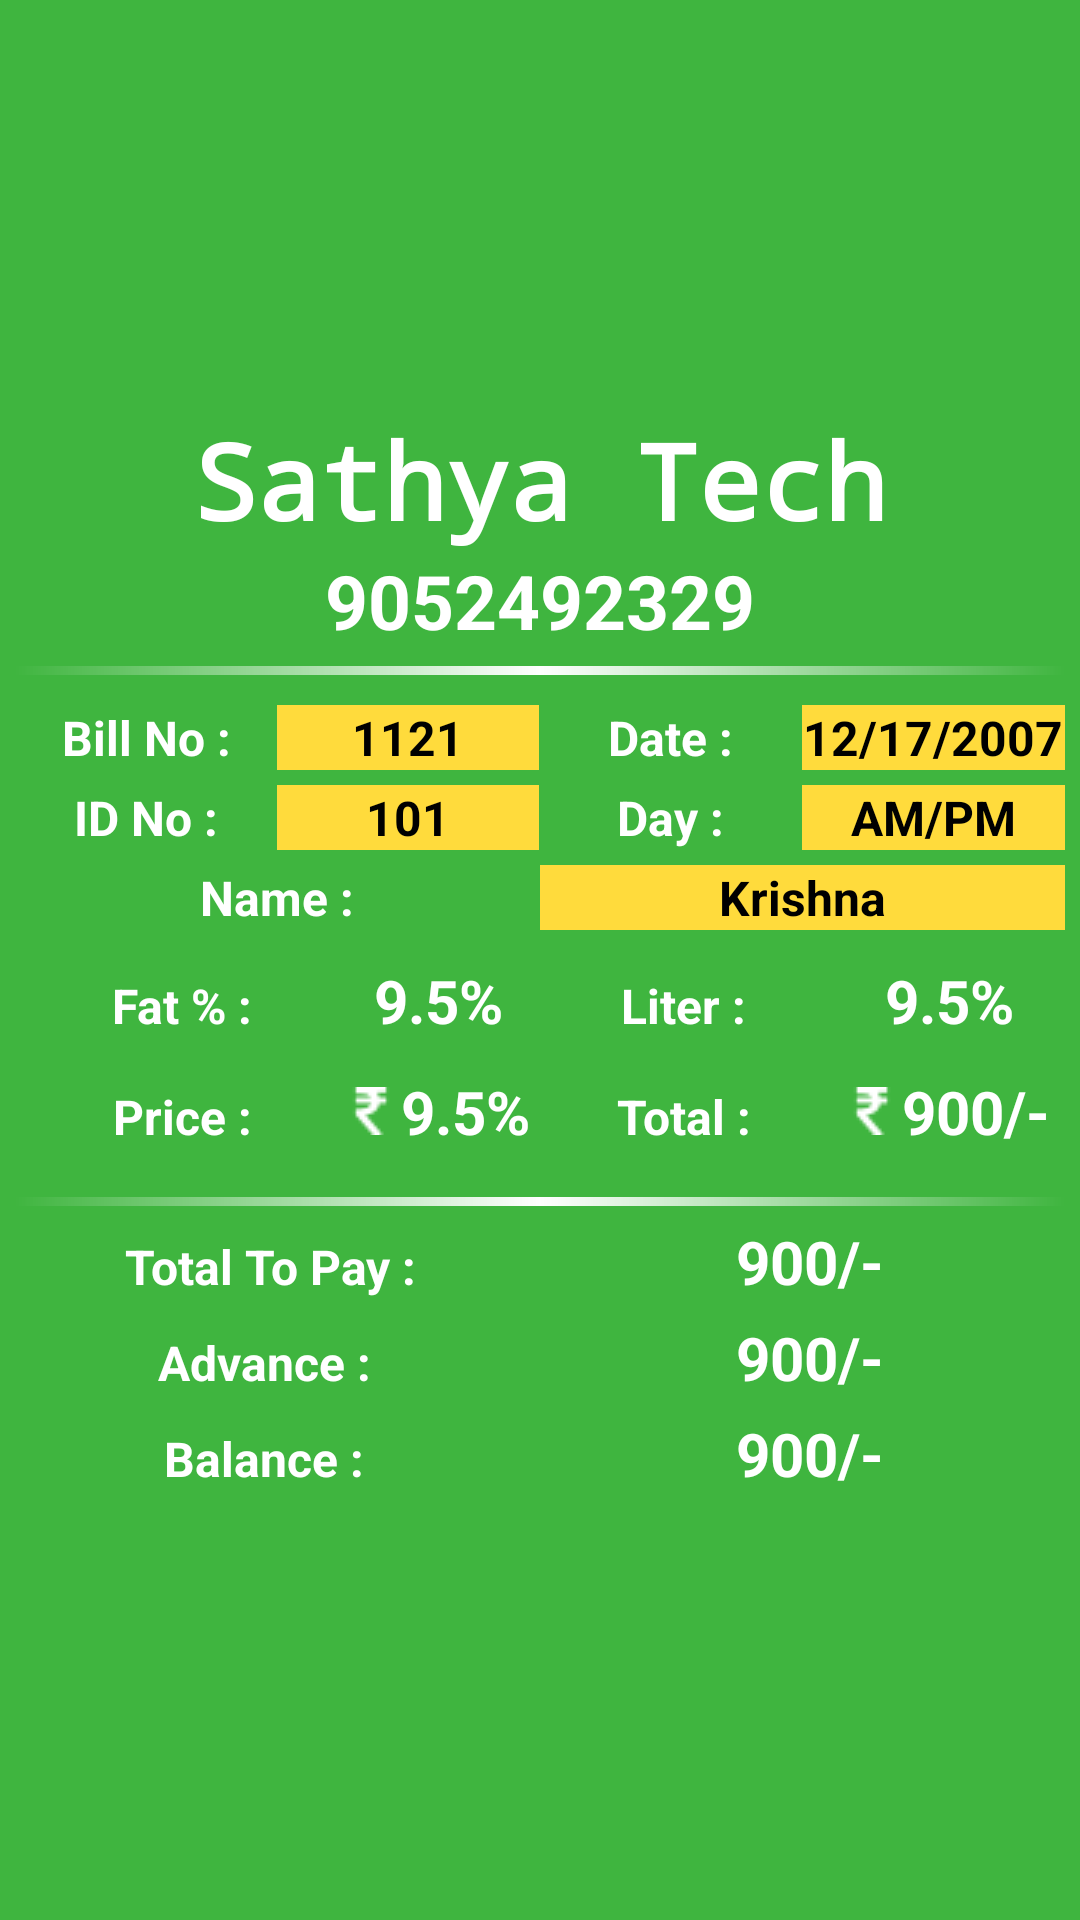

This screen was rendered from an Android layout file. Write that file and the resources it references.
<!-- AndroidManifest.xml: application theme AppTheme -->
<!-- res/layout/activity_final_bill.xml -->
<LinearLayout android:layout_width="match_parent"
    android:layout_height="match_parent"
    android:orientation="vertical"
    android:gravity="center"
    android:background="@color/project_color"
    xmlns:android="http://schemas.android.com/apk/res/android">


    <TextView
        android:text="Sathya Tech"
        android:layout_width="match_parent"
        android:layout_height="wrap_content"
        android:id="@+id/final_center_name"
        android:textSize="35sp"
        android:textStyle="bold"
        android:textColor="@color/text_color"
        android:fontFamily="monospace"
        android:textAlignment="center"/>

    <TextView
        android:text="9052492329"
        android:layout_width="match_parent"
        android:layout_height="wrap_content"
        android:id="@+id/final_cno"
        android:textSize="25sp"
        android:textStyle="bold"
        android:textColor="@color/text_color"
        android:textAlignment="center"/>

    <View
        android:layout_width="match_parent"
        android:layout_height="3dp"
        android:layout_margin="5dp"
        android:background="@drawable/div_bg"/>


    <TableLayout
        android:layout_margin="5dp"
        android:layout_width="match_parent"
        android:layout_height="wrap_content">

        <TableRow>
            <TextView
                style="@style/text_view_table_style"
                android:text="Bill No :"/>

            <TextView
                android:background="#ffdb3c"
                android:textColor="#000"
                style="@style/text_view_table_style"
                android:text="1121"
                android:id="@+id/final_bill_no"/>

            <TextView
                style="@style/text_view_table_style"
                android:text="Date :"/>

            <TextView
                android:background="#ffdb3c"
                android:textColor="#000"
                style="@style/text_view_table_style"
                android:text="12/17/2007"
                android:id="@+id/final_bill_date"/>
        </TableRow>
        <TableRow>
            <TextView
                style="@style/text_view_table_style"
                android:text="ID No :"/>

            <TextView
                android:background="#ffdb3c"
                android:textColor="#000"
                style="@style/text_view_table_style"
                android:text="101"
                android:id="@+id/final_farmer_id"/>

            <TextView
                style="@style/text_view_table_style"
                android:text="Day :"/>

            <TextView
                android:background="#ffdb3c"
                android:textColor="#000"
                style="@style/text_view_table_style"
                android:text="AM/PM"
                android:id="@+id/final_farmer_day"/>
        </TableRow>

        <TableRow>

            <TextView
                style="@style/text_view_table_style"
                android:text="Name :"/>

            <TextView
                android:background="#ffdb3c"
                android:textColor="#000"
                style="@style/text_view_table_style"
                android:text="Krishna"
                android:id="@+id/final_farmer_name"/>

        </TableRow>

        <TableRow
            android:layout_margin="5dp">
            <TextView
                style="@style/text_view_table_style"
                android:text="Fat % : "/>
            <TextView
                android:text="9.5%"
                android:layout_width="match_parent"
                android:layout_height="wrap_content"
                android:id="@+id/final_fat_con"
                android:textSize="20sp"
                android:textStyle="bold"
                android:textColor="@color/text_color"
                android:textAlignment="center"/>
            <TextView
                style="@style/text_view_table_style"
                android:text="Liter : "/>
            <TextView
                android:text="9.5%"
                android:layout_width="match_parent"
                android:layout_height="wrap_content"
                android:id="@+id/final_ltr_con"
                android:textSize="20sp"
                android:textStyle="bold"
                android:textColor="@color/text_color"
                android:textAlignment="center"/>
        </TableRow>
        <TableRow
            android:layout_margin="5dp">
            <TextView
                style="@style/text_view_table_style"
                android:text="Price : "/>
            <TextView
                android:text="9.5%"
                android:layout_width="match_parent"
                android:layout_height="wrap_content"
                android:id="@+id/final_ltr_price"
                android:textSize="20sp"
                android:drawableLeft="@drawable/rupee_indian"
                android:drawablePadding="2dp"
                android:textStyle="bold"
                android:textColor="@color/text_color"
                android:textAlignment="center"/>
            <TextView
                style="@style/text_view_table_style"
                android:text="Total : "/>
            <TextView
                android:text="900/-"
                android:layout_width="match_parent"
                android:layout_height="wrap_content"
                android:id="@+id/final_total"
                android:drawableLeft="@drawable/rupee_indian"
                android:drawablePadding="2dp"
                android:textSize="20sp"
                android:textStyle="bold"
                android:textColor="@color/text_color"
                android:textAlignment="center"/>
        </TableRow>
    </TableLayout>
    <View
        android:layout_width="match_parent"
        android:layout_height="3dp"
        android:layout_margin="5dp"
        android:background="@drawable/div_bg"/>
    <TableLayout
        android:layout_width="match_parent"
        android:layout_height="wrap_content">
        <TableRow>
            <TextView
                style="@style/text_view_table_style"
                android:text="Total To Pay :"/>
            <TextView
                android:text="900/-"
                style="@style/text_view_table_style"
                android:id="@+id/final_total_pay"
                android:textSize="20sp"/>
        </TableRow>
        <TableRow>
            <TextView
                style="@style/text_view_table_style"
                android:text="Advance : "/>
            <TextView
                android:text="900/-"
                style="@style/text_view_table_style"
                android:id="@+id/final_total_advance"
                android:textSize="20sp"
                />
        </TableRow>
        <TableRow>
            <TextView
                style="@style/text_view_table_style"
                android:text="Balance : "/>
            <TextView
                android:text="900/-"
                style="@style/text_view_table_style"
                android:id="@+id/final_total_balance"
                android:textSize="20sp" />
        </TableRow>
    </TableLayout>
</LinearLayout>
<!-- resources referenced by this layout -->
<resources>
  <color name="project_color">#3fb53f</color>
  <color name="text_color">#ffffff</color>
  <!-- drawable div_bg (drawable) -->
  <?xml version="1.0" encoding="utf-8"?>
  <shape xmlns:android="http://schemas.android.com/apk/res/android">
  
      <gradient
          android:startColor="@color/project_color"
          android:centerColor="@color/text_color"
          android:endColor="@color/project_color"/>
  
  </shape>
  <!-- drawable rupee_indian: png bitmap (drawable, 516 bytes) -->
  <style name="text_view_table_style">
          <item name="android:textAlignment">center</item>
          <item name="android:layout_weight">1</item>
          <item name="android:layout_width">0dp</item>
          <item name="android:layout_height">wrap_content</item>
          <item name="android:textSize">16sp</item>
          <item name="android:textStyle">bold</item>
          <item name="android:layout_marginBottom">5dp</item>
          <item name="android:textColor">@color/text_color</item>
      </style>
  <style name="AppTheme" parent="Theme.AppCompat.Light.DarkActionBar">
          
          <item name="colorPrimary">@color/colorPrimary</item>
          <item name="colorPrimaryDark">@color/colorPrimaryDark</item>
          <item name="colorAccent">@color/colorAccent</item>
      </style>
  <color name="colorPrimary">#3fb53f</color>
  <color name="colorPrimaryDark">#46ca46</color>
  <color name="colorAccent">#ffffff</color>
</resources>
